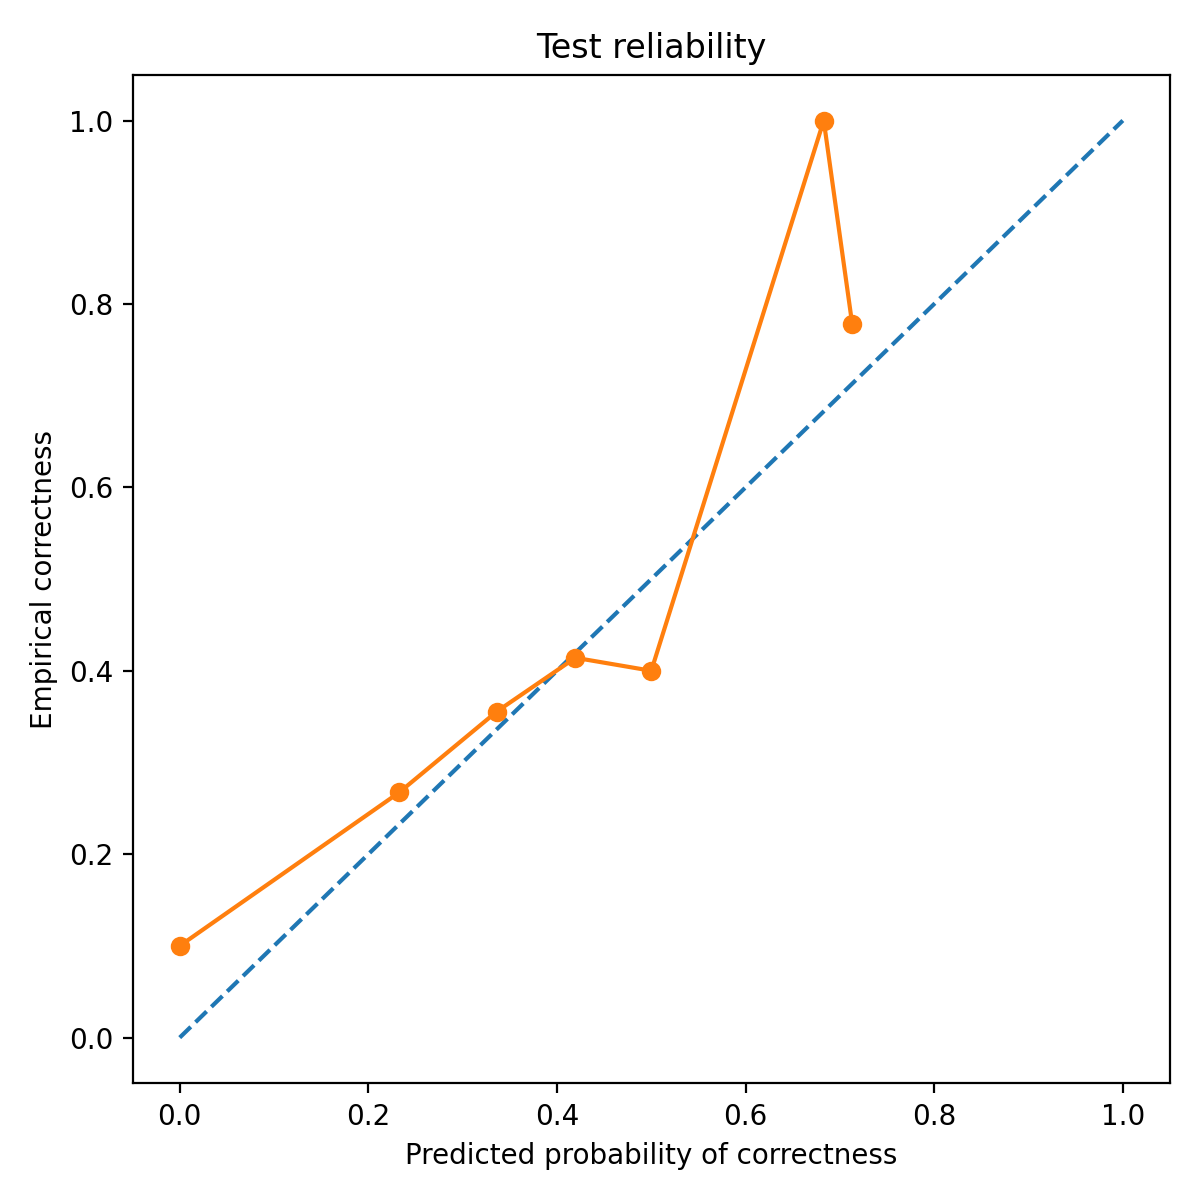

Data behind this chart, as committed beside it:
bin_left, bin_right, count, mean_pred_correct, empirical_correct, empirical_wrong
0.0, 0.1, 10, 0.0, 0.1, 0.9
0.2, 0.3, 217, 0.2327, 0.2673, 0.7327
0.3, 0.4, 45, 0.3362, 0.3556, 0.6444
0.4, 0.5, 198, 0.4195, 0.4141, 0.5859
0.5, 0.6, 20, 0.5, 0.4, 0.6
0.6, 0.7, 1, 0.6829, 1.0, 0.0
0.7, 0.8, 9, 0.7131, 0.7778, 0.2222
